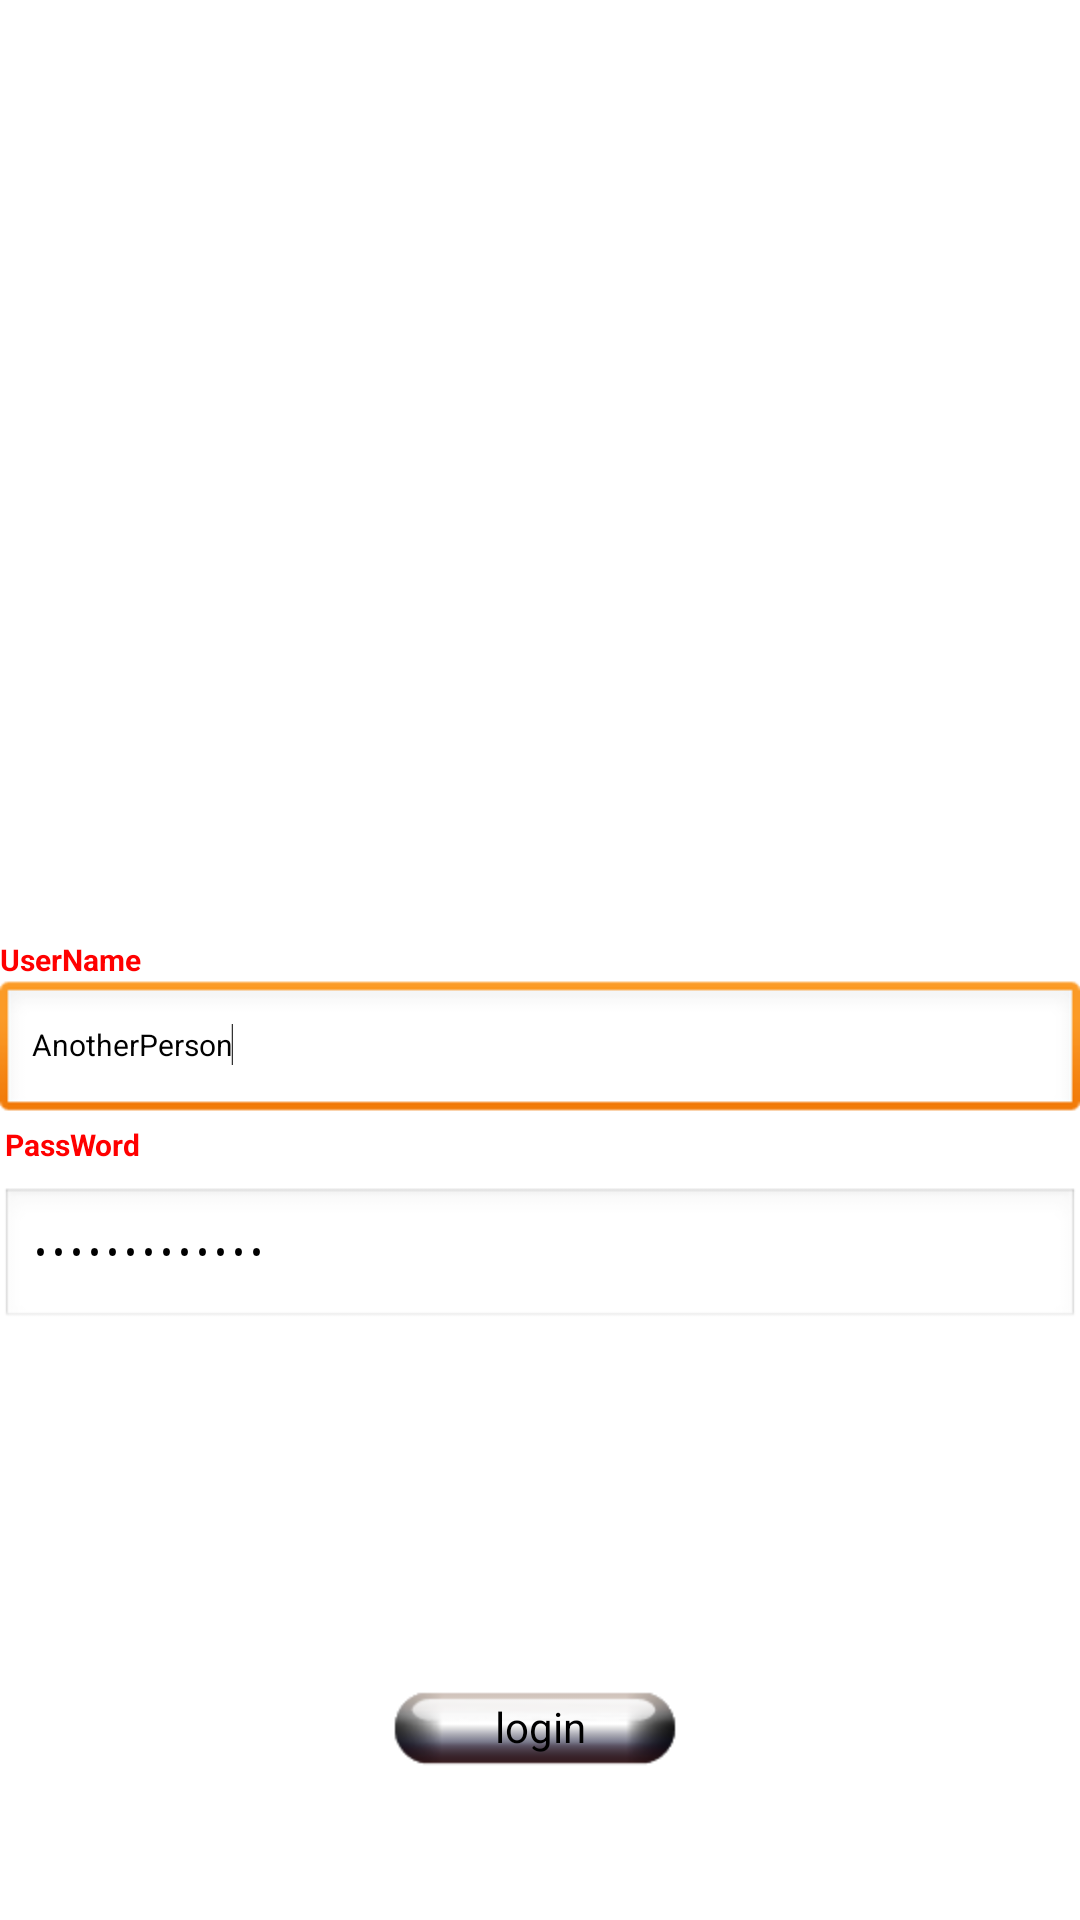

Android layout source for this screen:
<!-- AndroidManifest.xml: application theme AppTheme -->
<!-- res/layout/login.xml -->
<?xml version="1.0" encoding="utf-8"?>

<RelativeLayout xmlns:android="http://schemas.android.com/apk/res/android"
    android:layout_width="fill_parent"
    android:layout_height="fill_parent"
    android:background="@drawable/backmian"
    android:orientation="vertical"
    android:weightSum="1.0" >
   
    <ImageButton
        android:id="@+id/logo2"
        android:layout_width="wrap_content"
        android:layout_height="wrap_content"
        android:layout_alignParentLeft="true"
        android:layout_alignParentRight="true"
        android:layout_alignParentTop="true"
        android:layout_marginTop="14dp"
        android:background="@drawable/logo1" />

    <EditText
        android:id="@+id/Login_UserNameet"
        android:layout_width="wrap_content"
        android:layout_height="wrap_content"
        android:layout_alignParentLeft="true"
        android:layout_alignParentRight="true"
        android:layout_below="@+id/username"
        android:ems="10"
        android:text="AnotherPerson"
        android:textAppearance="?android:attr/textAppearanceLargeInverse"
        android:textSize="30px" >

        <requestFocus />
    </EditText>

    <EditText
        android:id="@+id/Login_PassWordet"
        android:layout_width="wrap_content"
        android:layout_height="wrap_content"
        android:layout_alignLeft="@+id/Login_UserNameet"
        android:layout_alignParentRight="true"
        android:layout_below="@+id/Login_UserNameet"
        android:layout_marginTop="21dp"
        android:text="AnotherPerson"
        android:ems="10"
        android:textSize="30px" 
        android:password="true"
     
        />

    <ImageView
        android:id="@+id/loginimg"
        android:layout_width="wrap_content"
        android:layout_height="wrap_content"
        android:layout_alignParentBottom="true"
        android:layout_centerHorizontal="true"
        android:layout_marginBottom="81dp" />
      
      <Button
        android:id="@+id/Login_button"
        android:layout_width="wrap_content"
        android:layout_height="wrap_content"
        android:layout_alignTop="@+id/loginimg"
        android:layout_centerHorizontal="true"
        android:background="@drawable/loginmain"
        android:text="login"
        android:textColor="@color/black" />
     
     <TextView
        android:id="@+id/username"
        android:layout_width="wrap_content"
        android:layout_height="wrap_content"
        android:layout_centerVertical="true"
        android:text="UserName"
        android:textColor="#FF0000"
        android:textSize="30px"
        android:textStyle="bold" />
     <TextView
        android:id="@+id/password"
        android:layout_width="wrap_content"
        android:layout_height="wrap_content"
        android:layout_alignRight="@+id/username"
        android:layout_below="@+id/Login_UserNameet"
        android:text="PassWord"
        android:textColor="#FF0000"
        android:textSize="30px"
        android:textStyle="bold" />

</RelativeLayout>
<!-- resources referenced by this layout -->
<resources>
  <color name="black">#000000</color>
  <!-- drawable loginmain: png bitmap (drawable-hdpi, 4766 bytes) -->
  <style name="AppTheme" parent="android:Theme.Light" />
</resources>
